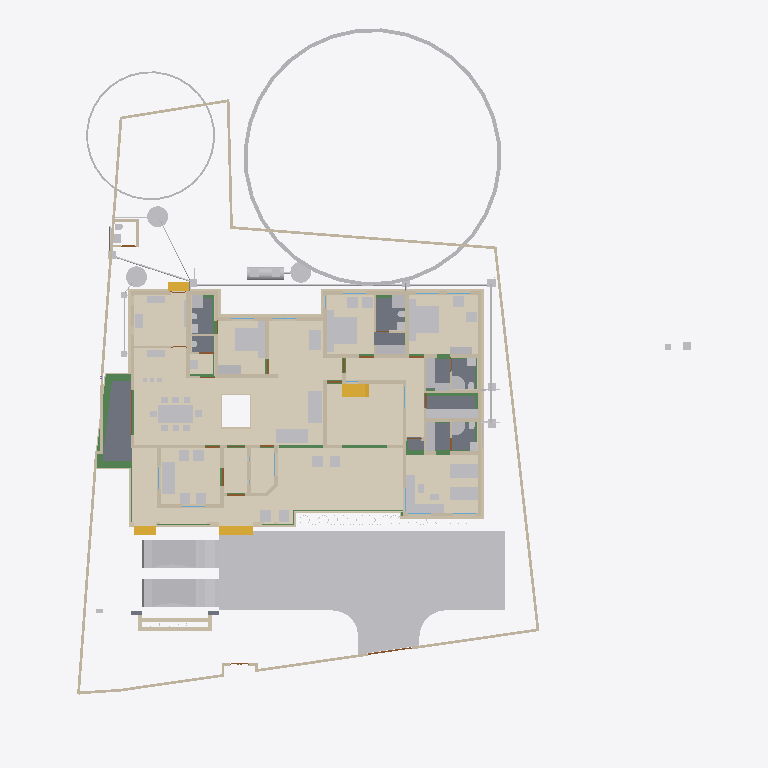
Plan cut of the same IFC building model at storey 'Verandah' (level 0.00 m, cut at 1.40 m), seen from above with north up, elements coloured by IFC class (only those large enough to see are counted): 96 other elements (light grey), 80 walls (beige), 21 beams (green), 17 coverings (cream), 8 slabs (grey), 4 stair flights (yellow), 4 doors (brown). Cut surfaces are drawn darker.
Extent 41.1 m × 47.6 m × 17.5 m (x, y, z). Storeys (9): Footing at -0.87 m; 00 at 0.00 m; Verandah at 0.00 m; Plumbing at 0.00 m; GF at 0.45 m; GFLintel at 2.55 m; FF at 3.45 m; GF-E at 3.45 m; FFtop at 5.70 m. Elements (963): 277 IfcWall, 275 IfcBeam, 66 IfcFurniture, 47 IfcCovering, 44 IfcColumn, 41 IfcPipeSegment, 31 IfcWindow, 29 IfcGeographicElement, 27 IfcDoor, 21 IfcSlab, 18 IfcSanitaryTerminal, 13 IfcDistributionChamberElement.

HEADER;
FILE_DESCRIPTION(('ViewDefinition[DesignTransferView]'),'2;1');
FILE_NAME('Sreekesh.ifc','2025-06-26T19:24:36+05:30',(),(),'IfcOpenShell 0.8.3-alpha250613','Bonsai 0.8.3-alpha250613-9b8357c','Nobody');
FILE_SCHEMA(('IFC4X3'));
ENDSEC;
DATA;
#1=IFCPROJECT('0aPvmvJuf5owphcfiKWAsN',$,'My Project',$,$,$,$,(#14,#26),#9);
#30=IFCSITE('3jTVXq97zE2OZTfzZH9iYT',$,'My Site',$,$,#53,$,$,$,$,$,$,$,$);
#211744=IFCSITE('2pH2ecD1v9bgK8psTEcl$_',$,'Site',$,$,#211760,#211754,$,$,$,$,$,$,$);
#36=IFCBUILDING('3Bt1MypEf4fuqFfshm9kTs',$,'My Building',$,$,#59,$,$,$,$,$,$);
#333137=IFCBUILDING('2u05Cn$TD6OPdaLJzvNsxO',$,'GFWall',$,$,#333157,$,$,$,$,$,$);
#339211=IFCBUILDING('002Xt49mzDahM74jmffgUi',$,'GF-P',$,$,#339231,$,$,$,$,$,$);
#42=IFCBUILDINGSTOREY('3Yt8GBe1vE1Byt_$JKaQnQ',$,'GF',$,$,#7313,$,$,$,$);
#8023=IFCBUILDINGSTOREY('3LNq90aff4Xhn4xfthWyFx',$,'00',$,$,#8039,$,$,$,$);
#71986=IFCBUILDINGSTOREY('1ZF$IMkzjA5efl8XVVA8ry',$,'FFtop',$,$,#72046,$,$,$,$);
#72129=IFCBUILDINGSTOREY('1Nt2vvvNTB5u0X$NIke4ti',$,'GFLintel',$,$,#280967,$,$,$,$);
#83382=IFCBUILDINGSTOREY('2do7yjy$r1eOSN7_GxsK9f',$,'FF',$,$,#83409,$,$,$,$);
#301077=IFCBUILDINGSTOREY('1n3LFyF6X708Cvo1r86gbR',$,'Footing',$,$,#301097,$,$,$,$);
#340744=IFCBUILDINGSTOREY('0$aAKYJlj1sB8ELKRxTL7n',$,'GF-E',$,$,#340770,$,$,$,$);
#360055=IFCBUILDINGSTOREY('2kU8qRmBnF7foRmD37T33I',$,'Verandah',$,$,#360071,$,$,$,$);
#367233=IFCBUILDINGSTOREY('3r39yX7tr10xAjP1zlM9FN',$,'Plumbing',$,$,#367249,$,$,$,$);
#363541=IFCCOURSE('0hYJyXEsXANxqeScN2ddTn',$,'Course',$,$,#364727,#363556,$,$);
#330851=IFCCOVERING('3kms8ObvT2A83v6EkiQCtZ',$,'Covering',$,$,#332110,#330862,$,$);
#345031=IFCCOVERING('3RPlCoLTXEkg2LQ5VmhLHT',$,'Covering',$,$,#361378,#345042,$,$);
#339298=IFCCOVERING('0RcNbxwC1BPO6vPsSe5hv0',$,'Covering',$,$,#339326,#339309,$,$);
#158109=IFCGEOGRAPHICELEMENT('1ICn9VC11DLu$jSeyjW6na',$,'GeographicElement',$,$,#159277,#158141,$,$);
#344009=IFCCOVERING('2wUE701ff3ZBcv_UhuFthK',$,'Covering',$,$,#344035,#344020,$,$);
#339327=IFCCOVERING('2gdKm_COPCGQt2$pqnEIyy',$,'Covering',$,$,#339363,#339338,$,$);
#344036=IFCCOVERING('0d2zgKDdP8dwFGBu$GD38F',$,'Covering',$,$,#344995,#344047,$,$);
#343848=IFCCOVERING('0UuWKOFoDDYvmplRYi7h7d',$,'Covering',$,$,#343876,#343859,$,$);
#70155=IFCVEHICLE('3fs_92XJnE9xh12t4cEAUA',$,'Vehicle',$,$,#189081,#70187,$,$);
#146729=IFCVEHICLE('0zRPRsukT96P6cuFPGiKs1',$,'Vehicle',$,$,#189086,#146742,$,$);
#330794=IFCSLAB('2m4RWmARb8ng3Ygm017ww6',$,'Slab',$,$,#398196,#330805,$,$);
#343982=IFCCOVERING('3pEdpTjbjFLQ$oJNw_068r',$,'Covering',$,$,#344008,#343993,$,$);
#343931=IFCCOVERING('0kYX189Jf7CBGn9ceIdHnd',$,'Covering',$,$,#343981,#343942,$,$);
#330566=IFCSLAB('1KV5e4N_LAjfJ$UL2nwl3p',$,'Slab',$,$,#332115,#330577,$,$);
#66022=IFCWALL('2FUeR5sFb9uwjJGdeVWABU',$,'Wall',$,$,#212658,#66028,$,$);
#343877=IFCCOVERING('3Wi1uDf0TEzBEG7DUo_LFE',$,'Covering',$,$,#343903,#343888,$,$);
#343904=IFCCOVERING('2DZod39rv4RxPbk5$8U$JL',$,'Covering',$,$,#344990,#343915,$,$);
#330504=IFCSLAB('03xIm3ukzAoQYSdD2H4JTp',$,'Slab',$,$,#330534,#330515,$,$);
#330623=IFCSLAB('2hl_cfSjf0sAYKs4IehkNU',$,'Slab',$,$,#330653,#330634,$,$);
#330654=IFCSLAB('0zeqns1fb6GQhZZBUNJUl9',$,'Slab',$,$,#332120,#330665,$,$);
#35081=IFCFURNITURE('24hcVyXrH4tf35GE4proyw',$,'Furniture',$,$,#355898,#35113,$,$);
#40270=IFCFURNITURE('1aP3zeWsL0ZQXEuRipuWXs',$,'Furniture',$,$,#355903,#40283,$,$);
#158156=IFCGEOGRAPHICELEMENT('2JlHSkVhjCZPlJyc1W8A6K',$,'GeographicElement',$,$,#159282,#158188,$,$);
#65997=IFCWALL('1DC2$ngnnDR8Q9h6mAR0js',$,'Wall',$,$,#345521,#66003,$,$);
#76812=IFCFURNITURE('0TjK6ZDxX03eSWHk61hTjB',$,'Furniture',$,$,#355958,#87231,$,$);
#90359=IFCWALL('3p_Mlr$7n7WPwtZxEevqS4',$,'Wall',$,$,#333323,#90370,$,$);
#285749=IFCWALL('23M4dZECv7RPP4RWKkyrhY',$,'Wall.082',$,$,#286025,#285760,$,$);
#309133=IFCWALL('2VcyNDgMn9VgDTDYN_$YR$',$,'Wall',$,$,#315096,#309144,$,$);
#222195=IFCWALL('2ixJvC9dH599amejUM2w6G',$,'Wall',$,$,#293165,#222215,$,$);
#330680=IFCSLAB('2fqwCXX4D8Vwt6ELtzQYwL',$,'Slab',$,$,#332125,#330691,$,$);
#338796=IFCFURNITURE('36fJsTb99Eyh2vWH1pKTwS',$,'Furniture',$,$,#353340,#338805,$,$);
#356144=IFCCOVERING('1zMDy9b99F78g0pPFmqkhi',$,'Covering',$,$,#356212,#356160,$,$);
#3067=IFCWALL('3GZ$skLXf6OgGR8mfLciD_',$,'Wall',$,$,#333298,#3073,$,$);
#391552=IFCPIPESEGMENT('3lWPnklmTEHeLXijiskw5e',$,'PipeSegment',$,$,#393294,#391586,$,.FLEXIBLESEGMENT.);
#209390=IFCFURNITURE('1qta$LkA5AceF3Xp8O0QAN',$,'Furniture',$,$,#356023,#209402,$,$);
#33203=IFCFURNITURE('17qZxJfnjAUwxgeyWuttn3',$,'Furniture',$,$,#355913,#33235,$,$);
#33248=IFCFURNITURE('2bin7WsULDjPeLfYKRFVAv',$,'Furniture',$,$,#355918,#33261,$,$);
#332270=IFCBEAM('2xaS$r06b4vf3tMS9n7DUs',$,'Beam',$,$,#360247,#332289,$,$);
#119695=IFCFURNITURE('0QVhsRe3v2xh1mazg7g3pY',$,'Furniture',$,$,#355923,#119726,$,$);
#40382=IFCFURNITURE('3pKgwG2ITCbQ1PcX8XbhFK',$,'Furniture',$,$,#355908,#40414,$,$);
#369916=IFCCOVERING('3HWV9OZZz6DxRQIJbYTFsv',$,'Covering',$,$,#371503,#369932,$,$);
#18348=IFCWALL('1c7n2BYDr8yh53xvaRXxqS',$,'Wall',$,$,#333238,#18359,$,$);
#40437=IFCFURNITURE('0T3ErBLYfCbANjLJsek21j',$,'Furniture.012',$,$,#355938,#40450,$,$);
#3520=IFCWALL('1kfIyPN_b4JPSDED46DDvv',$,'Wall',$,$,#333253,#3526,$,$);
#356625=IFCSTAIRFLIGHT('11NzQP0GP46gGH8bKAxyP$',$,'StairFlight',$,$,#356713,#356634,$,13,12,0.176923073255099,0.100000001490116,.STRAIGHT.);
#226167=IFCWALL('1JVywoPUH41xuuLQv_Mf23',$,'Wall.082',$,$,#226244,#226178,$,$);
#345472=IFCWALL('0yhntx_XHBtOwqFxJIUy0e',$,'Wall.082',$,$,#345566,#345483,$,$);
#367943=IFCTANK('0zlhS4RPL7lRfPwGcdKWnU',$,'Tank',$,$,#404520,#367966,$,$);
#356399=IFCCOVERING('2Adp7p7Vr1eu_pEkAkRGdd',$,'Covering',$,$,#356451,#356433,$,$);
#344882=IFCWASTETERMINAL('0v1hqfc$r1$wf5R2fPkqwY',$,'WasteTerminal',$,$,#392826,#344893,$,$);
#322593=IFCBEAM('0JThVjgLz2c8tnzX3fx6cE',$,'Beam',$,$,#323689,#322604,$,$);
#392063=IFCWASTETERMINAL('0ZVUBkjWzBaRR9sMbVAV7q',$,'WasteTerminal',$,$,#393319,#392074,$,$);
#2959=IFCWALL('3OEI3BHmD4XPtrMwXvI884',$,'Wall',$,$,#333218,#2970,$,$);
#2872=IFCWALL('0VICnwrYLCM9IhHcjSiD9g',$,'Wall',$,$,#333268,#2879,$,$);
#309107=IFCWALL('01iQiyD9jF981ZNgDvXuAr',$,'Wall',$,$,#315514,#309118,$,$);
#391434=IFCWASTETERMINAL('1sWsqkmW990ARyp7f6n9nM',$,'WasteTerminal',$,$,#404525,#391445,$,$);
#41614=IFCSTAIRFLIGHT('3mjK21MVj5Wxp88atmNL9l',$,'StairFlight',$,$,#143920,#41646,$,2,1,0.150000005960464,0.25,.STRAIGHT.);
#286840=IFCFURNITURE('2gS_n6rBD4phTUvATNAFvz',$,'Furniture',$,$,#356123,#286851,$,$);
#308639=IFCWALL('0UYp14YpP1MAW0yCb4nw87',$,'Wall',$,$,#315836,#308650,$,$);
#286754=IFCFURNITURE('0CTrKXjzT4nwS33fIVpOOp',$,'Furniture',$,$,#356128,#286765,$,$);
#65947=IFCWALL('08s$eE7qfC1vtHJbeTdsNK',$,'Wall',$,$,#211965,#65953,$,$);
#391679=IFCPIPESEGMENT('3fRTa5fNLBWucuEfqR$C7K',$,'PipeSegment',$,$,#391757,#391713,$,.FLEXIBLESEGMENT.);
#18016=IFCWALL('2qNYwIywzDnw0eOADeB3_0',$,'Wall',$,$,#333363,#18027,$,$);
#65878=IFCWALL('1RxXXtAKb3$uqm3spal5Ab',$,'Wall.049',$,$,#212025,#65884,$,$);
#110356=IFCWALL('3Jc2L501zCIf2lBfrewdbK',$,'Wall',$,$,#292962,#110367,$,$);
#73976=IFCFURNITURE('0_rDbuDo58VxsMmqMXWGXl',$,'Furniture',$,$,#355953,#73989,$,$);
#18525=IFCWALL('2nl9frQ2v9fwHEG6jroVG1',$,'Wall',$,$,#333413,#18536,$,$);
#51281=IFCFURNITURE('055N_$xmX9ZQbc0CYFtvE3',$,'Furniture',$,$,#355943,#73671,$,$);
#51371=IFCFURNITURE('0yYwZAg3jFQvkxBxQ0MGp1',$,'Furniture',$,$,#355948,#73713,$,$);
#101757=IFCWALL('3Re5U6AfH5hRjhCU8HzlUQ',$,'Wall',$,$,#149415,#101777,$,$);
#18672=IFCWALL('0s5YaOi8jF58ocUKtzFB68',$,'Wall',$,$,#333183,#18683,$,$);
#8133=IFCWALL('2NV9tTUID8IOq7fV7oI$I_',$,'Wall',$,$,#149410,#8144,$,$);
#309159=IFCWALL('1V_dIHu1r0A9eGkskasoOA',$,'Wall',$,$,#316323,#309170,$,$);
#18392=IFCWALL('2Hkjxieqv1Fue5ySQ6NeWL',$,'Wall',$,$,#333293,#18403,$,$);
#18194=IFCWALL('1AbV9w0nLBfPekv$ii5eki',$,'Wall',$,$,#333348,#18205,$,$);
#18646=IFCWALL('20GHUXbGDFDBHE5XphavUy',$,'Wall',$,$,#333423,#18657,$,$);
#18588=IFCWALL('0dH3P3qYrCC8jvNsEw9m9T',$,'Wall',$,$,#333478,#18599,$,$);
#309185=IFCWALL('1RTxTTrCL8QeAofqzjoycv',$,'Wall',$,$,#314935,#309196,$,$);
#327920=IFCBEAM('1u9voof95Cp8BkjJqPE6_U',$,'Beam',$,$,#360277,#327939,$,$);
#4130=IFCWALL('1AvIXg7ED1P9NhJbZDV_E1',$,'Wall',$,$,#333378,#4141,$,$);
#4009=IFCWALL('2lHSG51rHEfeNsY_Rnf304',$,'Wall',$,$,#333173,#4020,$,$);
#356323=IFCCOVERING('0Kr30ECcLEcfNCKSKvTgbF',$,'Covering',$,$,#356393,#356375,$,$);
#285691=IFCWALL('3FXX66X1H7gQUhINB1ZqHj',$,'Wall.082',$,$,#285831,#285702,$,$);
#4072=IFCWALL('0Y3rN168r7Jxb0OqetfU7X',$,'Wall',$,$,#333448,#4083,$,$);
#18042=IFCWALL('3bhXUDB39FaPZW_NASdZlT',$,'Wall',$,$,#333503,#18053,$,$);
#205023=IFCWALL('2UCXlaZiz9gRZ4iLCU3mzL',$,'Wall',$,$,#333473,#205034,$,$);
#78352=IFCFURNITURE('3keQdM9i5FJ9JBwmsM_Qg3',$,'Furniture',$,$,#355933,#286314,$,$);
#41688=IFCSTAIRFLIGHT('0VcD2gJAfBIuw$lMxDzKKO',$,'StairFlight',$,$,#283276,#118718,$,2,1,0.150000005960464,0.25,.STRAIGHT.);
#79990=IFCSTAIRFLIGHT('1DnY2XVefC_QhnIFzju6yh',$,'StairFlight',$,$,#80105,#148959,$,$,$,$,$,$);
#16913=IFCWALL('3FSYpd1tn9SgCqZ8sPMfkT',$,'Wall',$,$,#333223,#16924,$,$);
#3151=IFCWALL('2frHB1bR9FtP23RXamn7Ko',$,'Wall',$,$,#333488,#3162,$,$);
#322340=IFCBEAM('3$k90v2JXBwOG_BKNDj5UO',$,'Beam',$,$,#324461,#322351,$,$);
#50229=IFCSANITARYTERMINAL('1fOwUzmtv9afxOsUQO0pB7',$,'SanitaryTerminal',$,$,#51448,#50242,$,$);
#322219=IFCBEAM('0SNQ61idv8nAn9s$w1aH4x',$,'Beam',$,$,#322295,#322230,$,$);
#4193=IFCWALL('1S26G2gIX1gA7ikyBlvCVo',$,'Wall',$,$,#333513,#4204,$,$);
#24001=IFCWALL('3hphgpD2b28xqT53FPskSj',$,'Wall',$,$,#333408,#24012,$,$);
#327954=IFCBEAM('0sP03oSW15$QcfoTPLiBso',$,'Beam',$,$,#360297,#327973,$,$);
#23938=IFCWALL('0ZZEq2syzEPfO9qD2AQWDv',$,'Wall',$,$,#333523,#23949,$,$);
#80282=IFCFURNITURE('3InpbPAMj2MBzrSOMYlvHV',$,'Furniture',$,$,#355928,#286215,$,$);
#51057=IFCSANITARYTERMINAL('1TZeRF9t54uwS6h95ZvvLS',$,'SanitaryTerminal',$,$,#206007,#109527,$,$);
#106041=IFCSANITARYTERMINAL('3sA1eoE299ufpxJw1HaYmz',$,'SanitaryTerminal',$,$,#106132,#109542,$,$);
#18431=IFCWALL('0_Fa$t1jbFZejYJKQtXQPU',$,'Wall',$,$,#334104,#18442,$,$);
#321351=IFCBEAM('1002koZ$TEXecTxtQvSjVq',$,'Beam',$,$,#321418,#321362,$,$);
#52186=IFCSANITARYTERMINAL('31xwdd6k9ESw7YnQ1LspId',$,'SanitaryTerminal',$,$,#52351,#52199,$,$);
#321451=IFCBEAM('3708yRWgLANO$UXD9FgLFU',$,'Beam',$,$,#321653,#321462,$,$);
#308743=IFCWALL('3Tnn_JHV999eTqU$lk38Gu',$,'Wall',$,$,#316036,#308754,$,$);
#4400=IFCWALL('2EfOldwLX0nA3x6s$146tT',$,'Wall',$,$,#333193,#4411,$,$);
#34206=IFCFURNITURE('0Tjm9jror8bPxG689sHAj8',$,'Furniture',$,$,#356038,#147188,$,$);
#391868=IFCPIPESEGMENT('3eEZBK0$PESAfA53NQ6gkE',$,'PipeSegment',$,$,#393309,#391902,$,.FLEXIBLESEGMENT.);
#339260=IFCSANITARYTERMINAL('22ts_fh1nCU9faEipitUCJ',$,'SanitaryTerminal',$,$,#392811,#339273,$,$);
#34185=IFCFURNITURE('2BE9a6LpL91PCj4_J$x9Rr',$,'Furniture',$,$,#356033,#147166,$,$);
#35896=IFCFURNITURE('076SYXiXP7jhnOyre$gCoP',$,'Furniture',$,$,#356058,#147276,$,$);
#119627=IFCFURNITURE('0dDpUaa6nCsfvkcRPls5fd',$,'Furniture',$,$,#356068,#147320,$,$);
#109955=IFCWALL('0m53cJKujAOwiy8OxGf4Uf',$,'Wall',$,$,#212433,#109966,$,$);
#233035=IFCFURNITURE('2H$5BrOv18cvst8X4y554L',$,'Furniture',$,$,#356088,#233048,$,$);
#233068=IFCFURNITURE('2s9hVLrcDA5wvNZJTkkoKg',$,'Furniture',$,$,#356093,#233081,$,$);
#34232=IFCFURNITURE('0VTCb1Evn558OH68N69Eaz',$,'Furniture',$,$,#356043,#147210,$,$);
#222753=IFCFURNITURE('3mJ1p$bc56UALxWDJNN0rm',$,'Furniture',$,$,#356078,#222766,$,$);
#222781=IFCFURNITURE('0v7OEyCvr39hZF6L_IZlKk',$,'Furniture',$,$,#356083,#222794,$,$);
#73868=IFCFURNITURE('0sWiAZchD9CQr_lkdFZUTW',$,'Furniture',$,$,#356133,#352126,$,$);
#119648=IFCFURNITURE('1JYWbcuBf30ORcWZXivos0',$,'Furniture',$,$,#356028,#147144,$,$);
#35844=IFCFURNITURE('18HlnwBc9DnAvKFnG7c4d9',$,'Furniture',$,$,#356048,#147232,$,$);
#35870=IFCFURNITURE('0zixzxSUv7NBPjkhBn6BwL',$,'Furniture',$,$,#356053,#147254,$,$);
#119601=IFCFURNITURE('3zxgQVx3X9e9K7Uitk4v3$',$,'Furniture',$,$,#356063,#147298,$,$);
#147480=IFCFURNITURE('00YQdIzvr0bv6uDTc6vlmO',$,'Furniture',$,$,#356073,#147493,$,$);
#328180=IFCWALL('0ABhG_1I127Plb3g$lDZDb',$,'Wall',$,$,#360097,#328200,$,$);
#93900=IFCBEAM('0gdpNefCnB7wAvxTxiZvHd',$,'Beam',$,$,#285184,#93911,$,$);
#329035=IFCWALL('2$n50xrj53zPnnhI4Jq0HX',$,'Wall',$,$,#360082,#329055,$,$);
#120632=IFCWALL('2Lqjpf9Aj0Vh1iBvOWYUCR',$,'Wall',$,$,#333458,#120643,$,$);
#24504=IFCWALL('2_1GARUmnBv8h1fVKiMUG8',$,'Wall',$,$,#370295,#24515,$,$);
#323590=IFCBEAM('2KvW8IAv97GwnpIknpGcni',$,'Beam',$,$,#323799,#323601,$,$);
#23640=IFCWALL('0_SaQ7wpHF8PQbZNvLqwvm',$,'Wall',$,$,#370255,#23651,$,$);
#23777=IFCWALL('1ASg6knUz7cALk6Wf7iLsx',$,'Wall',$,$,#333483,#23788,$,$);
#308821=IFCWALL('1i1s3DTsXFIxiXVYQrmqhu',$,'Wall',$,$,#317395,#308832,$,$);
#323821=IFCBEAM('1t67V$RoL7uxUKYWHLvP$f',$,'Beam',$,$,#324332,#323832,$,$);
#116908=IFCWALL('1k3YgD4uj5vPZWbPgSVuxU',$,'Wall.049',$,$,#212306,#116919,$,$);
#355401=IFCFURNITURE('1ZMS8SRrzDlwZAJNK6Cc1b',$,'Furniture',$,$,#356098,#355415,$,$);
#4589=IFCWALL('3bxDDefdT5ye1dowu7JjI8',$,'Wall',$,$,#370245,#4600,$,$);
#4251=IFCWALL('0Bt3ZVIAf4Xxxu9dLd3uEo',$,'Wall',$,$,#333208,#4262,$,$);
#51397=IFCSANITARYTERMINAL('3twKXpJgX3DQcQMUJPSheZ',$,'SanitaryTerminal',$,$,#391078,#51410,$,$);
#391396=IFCDISTRIBUTIONCHAMBERELEMENT('2S42Zj6WT6nhZnNa$lcqfo',$,'DistributionChamberElement',$,$,#404505,#391409,$,$);
#355532=IFCFURNITURE('2ixD7L4W9Bx8pq5JDxu0EW',$,'Furniture',$,$,#356108,#355546,$,$);
#52306=IFCSANITARYTERMINAL('2gt_GNNGfB4AgAa5J8C0HU',$,'SanitaryTerminal',$,$,#52361,#52319,$,$);
#117002=IFCWALL('2_YAAq8JL4QhCYm3Y6yZZ5',$,'Wall.049',$,$,#212688,#117013,$,$);
#205235=IFCWALL('0j$uZz88bBJw4YgnSugDAy',$,'Wall',$,$,#370225,#205266,$,$);
#117772=IFCSANITARYTERMINAL('1rHEL7fvD0LBOSYwTPUW$U',$,'SanitaryTerminal',$,$,#212678,#117785,$,$);
#116735=IFCDOOR('1dZUIR_mr60wAZddeiCYTI',$,'Door',$,$,#281598,#116767,$,1.79999995231628,3.0,$,$,$);
#117253=IFCWALL('2NQIKohcDAsQMbNSTdACJd',$,'Wall.049',$,$,#212331,#117264,$,$);
#324042=IFCBEAM('3ga4rtxNr4kAohXQ6w7gaj',$,'Beam',$,$,#324091,#324053,$,$);
#391729=IFCDISTRIBUTIONCHAMBERELEMENT('29lKV1mSjBUQ__LCDf9EOB',$,'DistributionChamberElement',$,$,#393299,#391742,$,$);
#51423=IFCSANITARYTERMINAL('18z7FcoXnDNBlGLHlFK4nn',$,'SanitaryTerminal',$,$,#52346,#51436,$,$);
#379095=IFCDISTRIBUTIONCHAMBERELEMENT('2KyTTcF2L0SujAOfThmzuo',$,'DistributionChamberElement',$,$,#387868,#379094,$,$);
#391415=IFCDISTRIBUTIONCHAMBERELEMENT('2uGPFoH$z8dBNbDdXuXh13',$,'DistributionChamberElement',$,$,#404510,#391428,$,$);
#51158=IFCSANITARYTERMINAL('3QJcMKfmH65Aqe43mag0dZ',$,'SanitaryTerminal',$,$,#206002,#51190,$,$);
#392086=IFCPIPESEGMENT('1xtXzDKwfFWRWvUzvzNBlU',$,'PipeSegment',$,$,#392174,#392120,$,$);
#107612=IFCWALL('1wbyz7uCHF0uVxGjaI6PCG',$,'Wall',$,$,#291943,#107632,$,$);
#107479=IFCWALL('3KZ4OolNX49g0qDQdB_093',$,'Wall',$,$,#292929,#107499,$,$);
#328429=IFCWALL('2kbqNKfzvEQ9JHWg3KnlRz',$,'Wall',$,$,#360107,#328449,$,$);
#331509=IFCWALL('3ez4pW9ibDPBlEk3qWkAU7',$,'Wall',$,$,#360187,#331529,$,$);
#332304=IFCWALL('0ZmojOdCnDxP$iDjWVcZ2G',$,'Wall',$,$,#360087,#332324,$,$);
#344957=IFCDISTRIBUTIONCHAMBERELEMENT('0oEpjQHxH1QAA_Te2ccyVt',$,'DistributionChamberElement',$,$,#392821,#344965,$,$);
#87027=IFCFURNITURE('3Mt86jJJP8ieSvneq7zau6',$,'Furniture',$,$,#355968,#87040,$,$);
#87074=IFCFURNITURE('30UJjqf1X57hbrPqq67ADj',$,'Furniture',$,$,#355978,#87087,$,$);
#308535=IFCWALL('1uDvQF6MrF2xTGN_X2nfwO',$,'Wall',$,$,#317173,#308546,$,$);
#52207=IFCSANITARYTERMINAL('1n5C8zUKXDff8l5gxkv8r8',$,'SanitaryTerminal',$,$,#353385,#52220,$,$);
#96530=IFCBEAM('074gpqyLr9$vd9aSHSci_M',$,'Beam',$,$,#149012,#96541,$,$);
#109315=IFCFURNITURE('1$CdBu1O56jv7FQgDd3iNe',$,'Furniture',$,$,#358113,#109347,$,$);
#223622=IFCFURNITURE('3Mj6kQPeL3benu$6YWXeSq',$,'Furniture',$,$,#356013,#223654,$,$);
#223714=IFCFURNITURE('39rQzUohb9SQ7Lp0WcnNlZ',$,'Furniture',$,$,#356018,#223727,$,$);
#72992=IFCWALL('0nKeLZCI54WeIG0cLfl1fW',$,'Wall',$,$,#368846,#73003,$,$);
#339232=IFCSANITARYTERMINAL('3sMlINjg19XfXurJ13QGTZ',$,'SanitaryTerminal',$,$,#392806,#339242,$,$);
#391139=IFCPIPESEGMENT('0vUtVQkm151uC0ZOP$5Z0y',$,'PipeSegment',$,$,#391252,#391173,$,$);
#96485=IFCBEAM('28BEpp1Uf12OsJWEpQ34DU',$,'Beam',$,$,#283251,#96496,$,$);
#323884=IFCBEAM('3lhJIqjUHFKPqemc2JHxqi',$,'Beam',$,$,#323933,#323895,$,$);
#22728=IFCWALL('0eBbQlH7v64usfOLZyJNbw',$,'Wall',$,$,#370300,#22739,$,$);
#344928=IFCDISTRIBUTIONCHAMBERELEMENT('1vqvtC3CfC5Q3QhVXRqGv7',$,'DistributionChamberElement',$,$,#392816,#344937,$,$);
#86967=IFCFURNITURE('2XUZmvobvC1gsAzioRJWb7',$,'Furniture',$,$,#355963,#86999,$,$);
#87048=IFCFURNITURE('3SbcOvQD51GhDFdMrfJy7o',$,'Furniture',$,$,#355973,#87061,$,$);
#87116=IFCFURNITURE('1K5CC3v$51_RkeRHCfWF1K',$,'Furniture',$,$,#355988,#87129,$,$);
#87095=IFCFURNITURE('2nTbUK8Q9CwehFexi7HpJk',$,'Furniture',$,$,#355983,#87108,$,$);
#339095=IFCFURNITURE('1SPekBDGb9TA4zHgq_4Ldn',$,'Furniture',$,$,#339120,#339108,$,$);
#23702=IFCWALL('3vhPPX9TvFw8zHVZM78jVj',$,'Wall',$,$,#370230,#23713,$,$);
#320745=IFCBEAM('3QKYyvE2D249bj17yoTvJ3',$,'Beam',$,$,#321028,#320756,$,$);
#72748=IFCWALL('1UbR72eUH7cw3XKVuvBX9f',$,'Wall',$,$,#368951,#72759,$,$);
#26789=IFCDOOR('3HF$fS8tX7kw4y81dHWRkr',$,'Door',$,$,#340243,#26820,$,$,$,$,$,$);
#282433=IFCWALL('1iQBdd0pj7x8XRK7H7syja',$,'Wall',$,$,#368836,#282444,$,$);
#4282=IFCWALL('3LtaSWCE92ufRXUd3DO8_e',$,'Wall',$,$,#333358,#4293,$,$);
#107115=IFCSLAB('2WfKfjDrX2bAvlVSkqt8hs',$,'Slab',$,$,#149390,#107130,$,$);
#107142=IFCSLAB('2X2MSE$PfAlPCABr99DsiG',$,'Slab',$,$,#149395,#107153,$,$);
#117751=IFCSANITARYTERMINAL('0I1RpesKn5LAdjIspjhNBh',$,'SanitaryTerminal',$,$,#212673,#117764,$,$);
#110674=IFCWALL('1a_hfYQo5DRgtEum677ZGl',$,'Wall',$,$,#292365,#110685,$,$);
#391849=IFCDISTRIBUTIONCHAMBERELEMENT('3Lp8TKhJb2Lwed6ILyC224',$,'DistributionChamberElement',$,$,#393304,#391862,$,$);
#283125=IFCWALL('1ThztmO4DFMRf43v$jklMQ',$,'Wall',$,$,#368816,#283136,$,$);
#339048=IFCFURNITURE('1V48D9FGT8Xx1pSKlOl1cX',$,'Furniture',$,$,#353365,#339061,$,$);
#339121=IFCFURNITURE('02ETGH2AbEGReJyELOLBO1',$,'Furniture',$,$,#339165,#339134,$,$);
#344971=IFCDISTRIBUTIONCHAMBERELEMENT('3VcK8sIRD7wR7b2vz8aPfU',$,'DistributionChamberElement',$,$,#392791,#344979,$,$);
#344943=IFCDISTRIBUTIONCHAMBERELEMENT('19F91Q9CbEHf5vxAzZGpDM',$,'DistributionChamberElement',$,$,#392786,#344951,$,$);
#355245=IFCFURNITURE('0kGlwEbNv7Kf1F6tn07ou7',$,'Furniture',$,$,#355312,#355258,$,$);
ENDSEC;
